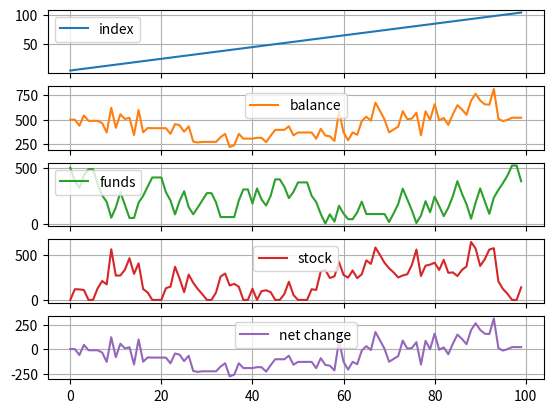

Python code for this plot:
'''
This is a simulation testing whether the moving average trading heuristic is profitable
'''


import pandas as pd
import random
import matplotlib.pyplot as plt

# Decision mechanics

def decide_buy(series: pd.DataFrame) -> bool:
    return short_average(series) > long_average(series)

def decide_sell(series: pd.DataFrame) -> bool:
    return short_average(series) < long_average(series)

def long_average(series: pd.DataFrame) -> float:
    raw = series.copy().rolling(5).mean()
    return raw.iloc[-1].values[0]

def short_average(series: pd.DataFrame) -> float:
    raw = series.copy().rolling(3).mean()
    return raw.iloc[-1].values[0]


# Price series
ls = [random.randint(50, 150) for i in range(105)]
prices = pd.DataFrame(ls)


# Initialize variables 
funds = 500
shares = 0 


# Simulation

# This will track the breakdown of my assets
log = []

for i in range(100):
    i+=5
    price = prices.iloc[i].values[0]
    if decide_buy(prices[i-5:i]) and funds > price:
        funds -= price
        shares += 1
    elif decide_sell(prices[i-5:i]) and shares > 0:
        funds += price
        shares -= 1
    log.append({
        "index": i,
        "balance": funds + shares*price,
        "funds": funds,
        "stock": shares*price,
        "net change": funds + shares*price - 500,
    })

# Final tally
print(f"Final balance: ${funds + shares * prices.iloc[-1].values[0]}")
print(f"Uninvested cash: ${funds}")
print(f"{shares} shares @ ${prices.iloc[-1].values[0]} = ${shares * prices.iloc[-1].values[0]} in stock")

# Graph performance
performance = pd.DataFrame(log)
performance.plot(subplots=True, grid=True)
plt.show()

